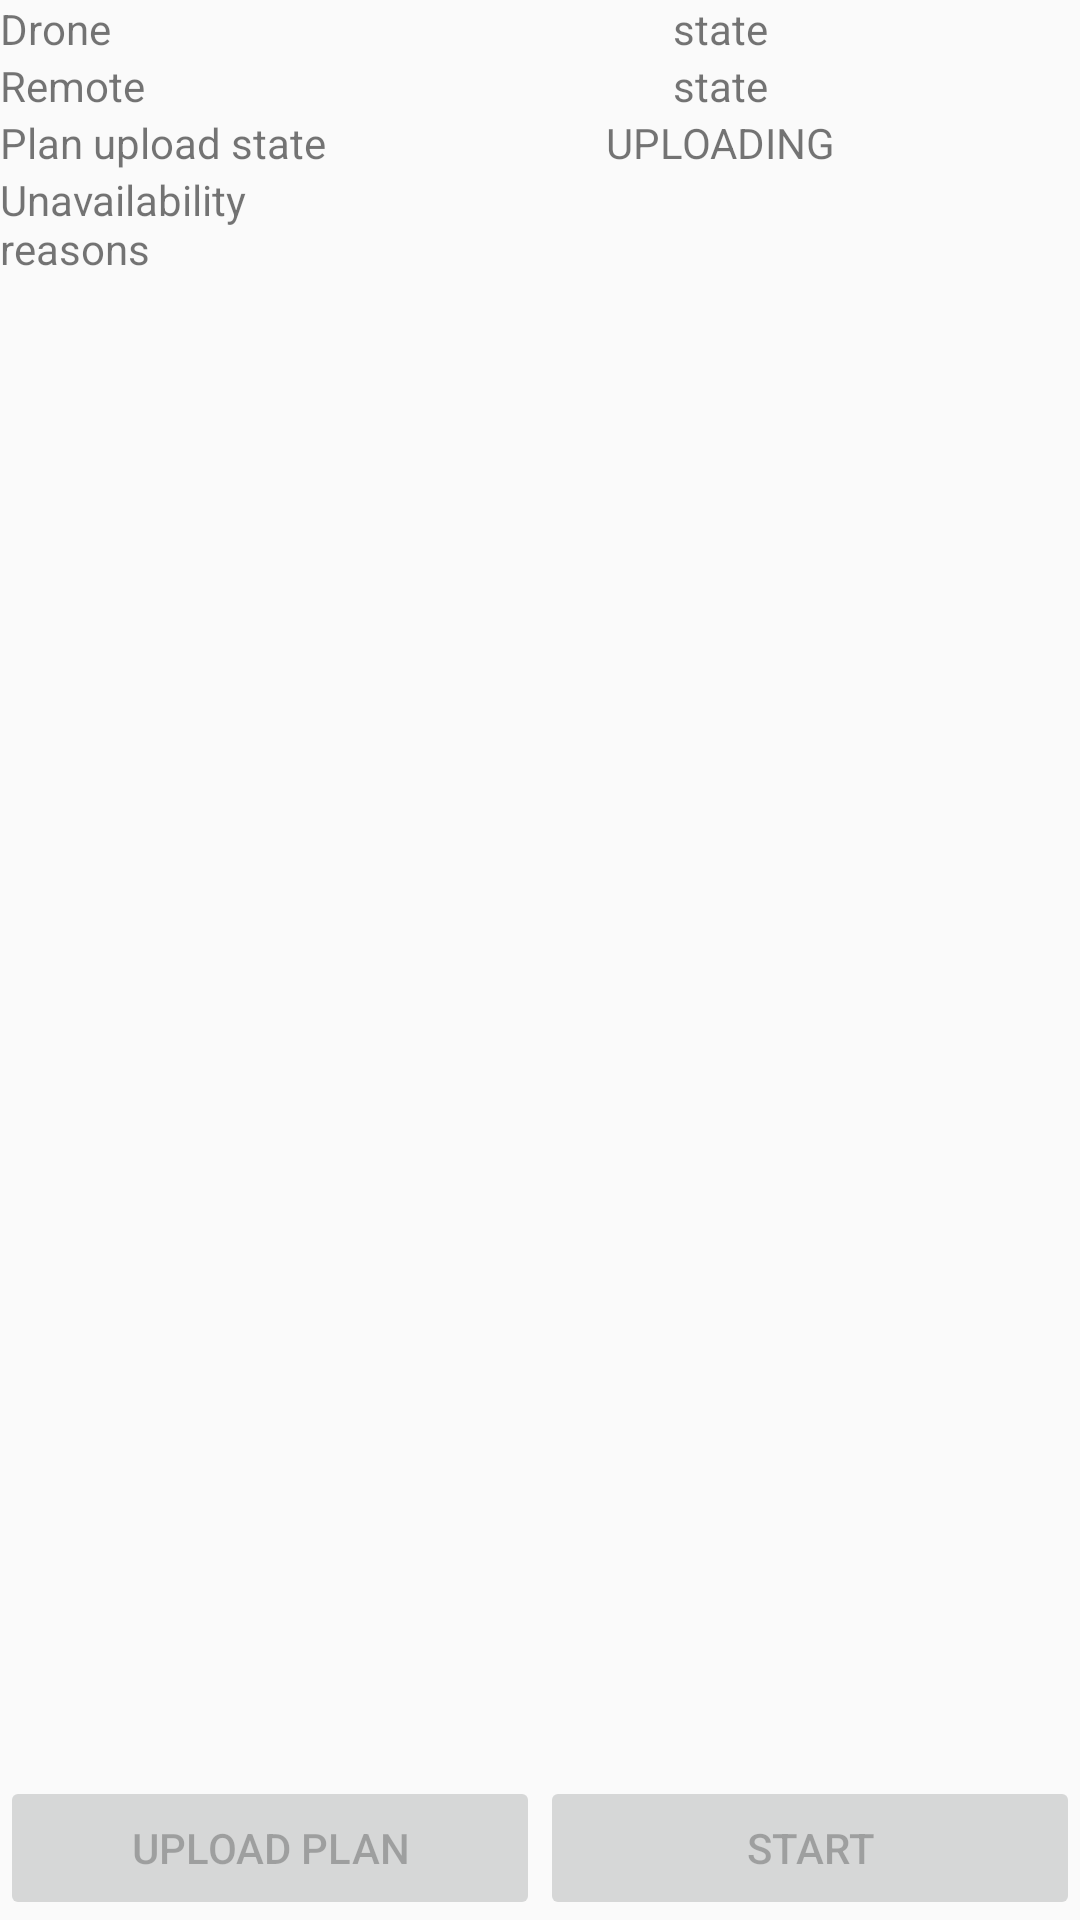

The Android layout XML behind this screen, and the referenced resources:
<!-- AndroidManifest.xml: application theme AppTheme -->
<!-- res/layout/activity_flight_plan.xml -->
<?xml version="1.0" encoding="utf-8"?>
<androidx.constraintlayout.widget.ConstraintLayout xmlns:android="http://schemas.android.com/apk/res/android"
    xmlns:app="http://schemas.android.com/apk/res-auto"
    xmlns:tools="http://schemas.android.com/tools"
    android:layout_width="match_parent"
    android:layout_height="match_parent"
    tools:context=".FlightPlanActivity">

    <LinearLayout
        android:id="@+id/info"
        android:layout_width="match_parent"
        android:layout_height="wrap_content"
        android:orientation="vertical"
        app:layout_constraintLeft_toLeftOf="parent"
        app:layout_constraintRight_toRightOf="parent"
        app:layout_constraintTop_toTopOf="parent">

        <LinearLayout
            android:layout_width="match_parent"
            android:layout_height="match_parent"
            android:orientation="horizontal">

            <TextView
                android:id="@+id/labelDroneControl"
                android:layout_width="0dp"
                android:layout_height="match_parent"
                android:layout_weight="1"
                android:text="Drone" />

            <TextView
                android:id="@+id/droneStateTxt"
                android:layout_width="0dp"
                android:layout_height="match_parent"
                android:layout_weight="2"
                android:text="state"
                android:textAlignment="center" />
        </LinearLayout>

        <LinearLayout
            android:layout_width="match_parent"
            android:layout_height="match_parent"
            android:orientation="horizontal">

            <TextView
                android:id="@+id/labelRemoteControl"
                android:layout_width="0dp"
                android:layout_height="match_parent"
                android:layout_weight="1"
                android:text="Remote" />

            <TextView
                android:id="@+id/rcStateTxt"
                android:layout_width="0dp"
                android:layout_height="match_parent"
                android:layout_weight="2"
                android:text="state"
                android:textAlignment="center" />
        </LinearLayout>

        <LinearLayout
            android:layout_width="match_parent"
            android:layout_height="match_parent"
            android:orientation="horizontal">

            <TextView
                android:id="@+id/labelUploadState"
                android:layout_width="0dp"
                android:layout_height="match_parent"
                android:layout_weight="1"
                android:text="Plan upload state" />

            <TextView
                android:id="@+id/uploadStateTxt"
                android:layout_width="0dp"
                android:layout_height="match_parent"
                android:layout_weight="2"
                android:text="UPLOADING"
                android:textAlignment="center" />

        </LinearLayout>

        <LinearLayout
            android:layout_width="match_parent"
            android:layout_height="match_parent"
            android:orientation="horizontal">

            <TextView
                android:id="@+id/labelUnavailabilityReasons"
                android:layout_width="0dp"
                android:layout_height="match_parent"
                android:layout_weight="1"
                android:text="Unavailability reasons" />

            <TextView
                android:id="@+id/unavailabilityReasonsTxt"
                android:layout_width="0dp"
                android:layout_height="match_parent"
                android:layout_weight="2"
                android:textAlignment="center" />

        </LinearLayout>
    </LinearLayout>

    <Button
        android:id="@+id/uploadPlanBtn"
        android:layout_width="0dp"
        android:layout_height="wrap_content"
        android:enabled="false"
        android:text="upload plan"
        app:layout_constraintBottom_toBottomOf="parent"
        app:layout_constraintEnd_toStartOf="@+id/activateBtn"
        app:layout_constraintStart_toStartOf="parent" />

    <Button
        android:id="@+id/activateBtn"
        android:layout_width="0dp"
        android:layout_height="wrap_content"
        android:enabled="false"
        android:text="start"
        app:layout_constraintBottom_toBottomOf="parent"
        app:layout_constraintEnd_toEndOf="parent"
        app:layout_constraintStart_toEndOf="@+id/uploadPlanBtn" />


</androidx.constraintlayout.widget.ConstraintLayout>
<!-- resources referenced by this layout -->
<resources>
  <style name="AppTheme" parent="Theme.AppCompat.Light.NoActionBar">
          
  
          <item name="android:windowFullscreen">true</item>
          <item name="colorPrimary">@color/colorPrimary</item>
          <item name="colorPrimaryDark">@color/colorPrimaryDark</item>
          <item name="colorAccent">@color/colorAccent</item>
      </style>
  <color name="colorPrimary">#008577</color>
  <color name="colorPrimaryDark">#00574B</color>
  <color name="colorAccent">#D81B60</color>
</resources>
